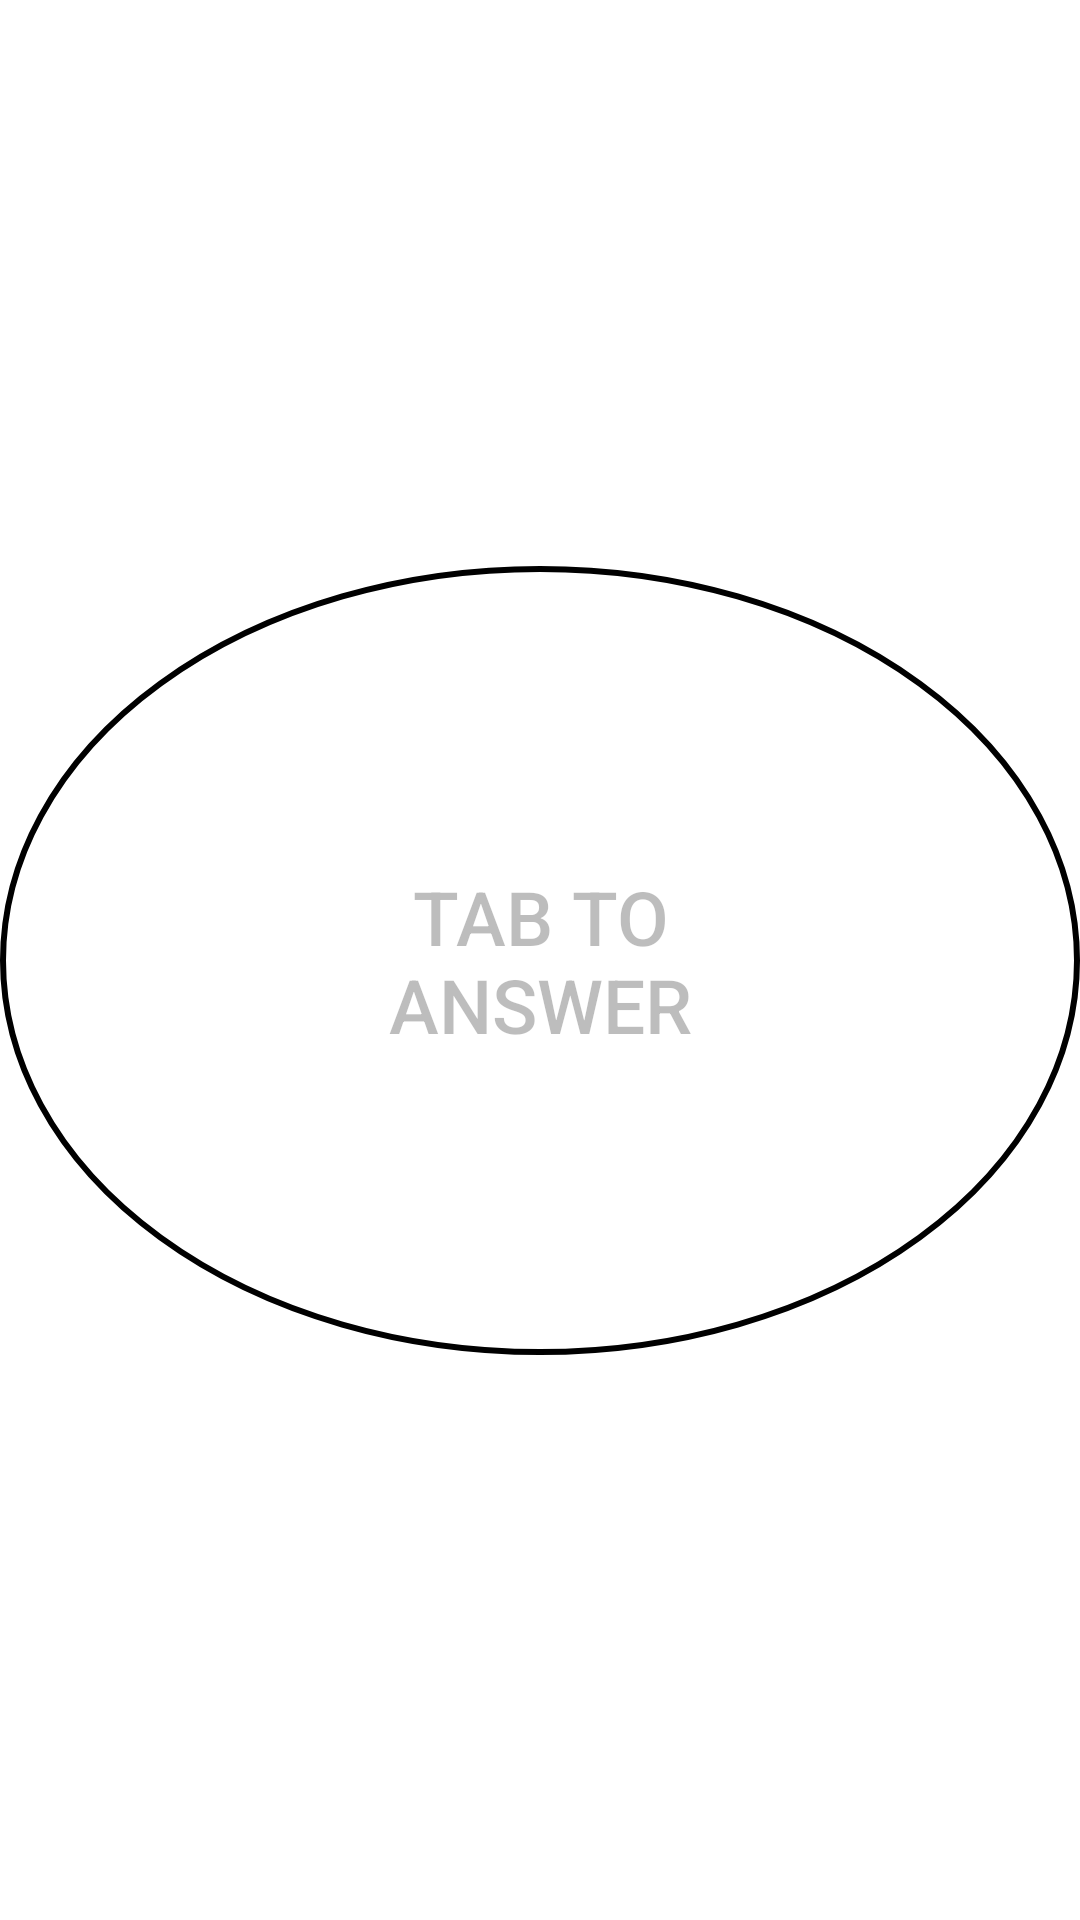

Produce the Android XML layout that renders to this screen, including the resource entries it uses.
<!-- AndroidManifest.xml: application theme Theme.Buzzer -->
<!-- res/layout/activity_main.xml -->
<?xml version="1.0" encoding="utf-8"?>
<androidx.constraintlayout.widget.ConstraintLayout xmlns:android="http://schemas.android.com/apk/res/android"
    xmlns:app="http://schemas.android.com/apk/res-auto"
    xmlns:tools="http://schemas.android.com/tools"
    android:layout_width="match_parent"
    android:layout_height="match_parent"
    tools:context=".MainActivity">

    <Button
        android:id="@+id/btn"
        android:layout_width="wrap_content"
        android:layout_height="wrap_content"
        android:text="@string/tab_to_answer"
        app:layout_constraintBottom_toBottomOf="parent"
        app:layout_constraintEnd_toEndOf="parent"
        app:layout_constraintStart_toStartOf="parent"
        app:layout_constraintTop_toTopOf="parent"
        android:padding="100dp"
        android:textSize="25sp"
        android:enabled="false"
        android:background="@drawable/border"/>

</androidx.constraintlayout.widget.ConstraintLayout>
<!-- resources referenced by this layout -->
<resources>
  <!-- drawable border (drawable) -->
  <?xml version="1.0" encoding="utf-8"?>
  <shape xmlns:android="http://schemas.android.com/apk/res/android"
      android:shape="oval">
  
      <stroke android:color="@color/black" android:width="2dp" />
  
      <corners android:radius="10dp"/>
  
  </shape>
  <string name="tab_to_answer">Tab To Answer</string>
  <style name="Theme.Buzzer" parent="Theme.MaterialComponents.DayNight.DarkActionBar">
          
          <item name="colorPrimary">@color/purple_500</item>
          <item name="colorPrimaryVariant">@color/purple_700</item>
          <item name="colorOnPrimary">@color/white</item>
          
          <item name="colorSecondary">@color/teal_200</item>
          <item name="colorSecondaryVariant">@color/teal_700</item>
          <item name="colorOnSecondary">@color/black</item>
          
          <item name="android:statusBarColor">?attr/colorPrimaryVariant</item>
          
      </style>
  <!-- not gathered from this repository: default colours our renderer supplied (Android Studio template values) -->
  <color name="purple_500">#FF6200EE</color>
  <color name="purple_700">#FF3700B3</color>
  <color name="teal_200">#FF03DAC5</color>
  <color name="teal_700">#FF018786</color>
  <color name="black">#FF000000</color>
  <color name="white">#FFFFFFFF</color>
</resources>
